Photos from the image-classification dataset "skeletal_output" in the GitHub repository Eva13-sys/smart_mirror. Its 5 classes are: downward dog pose, goddess pose, plank pose, tree pose, warrior 2 pose.

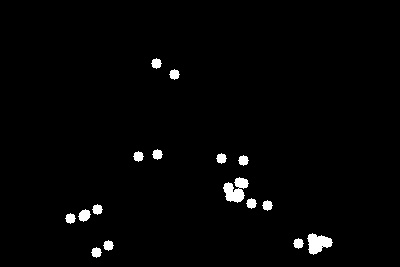
Label: downward dog pose

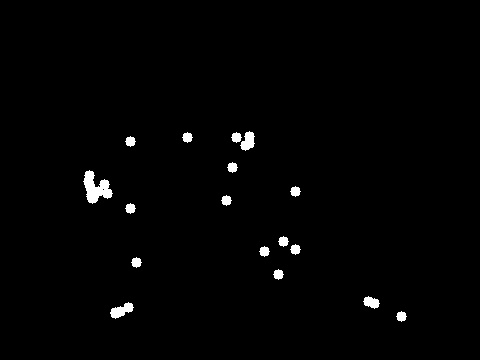
Label: plank pose

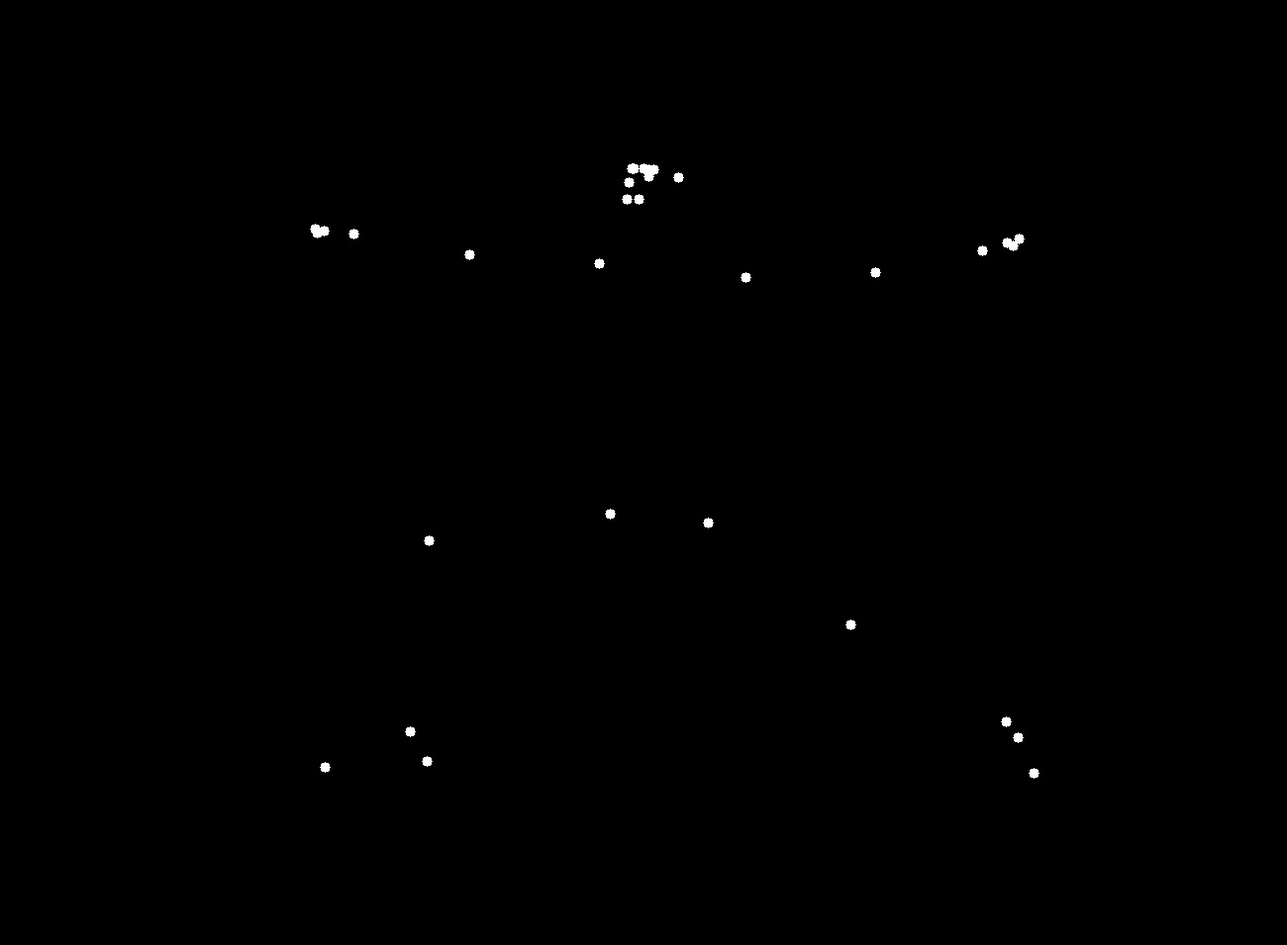
Label: warrior 2 pose

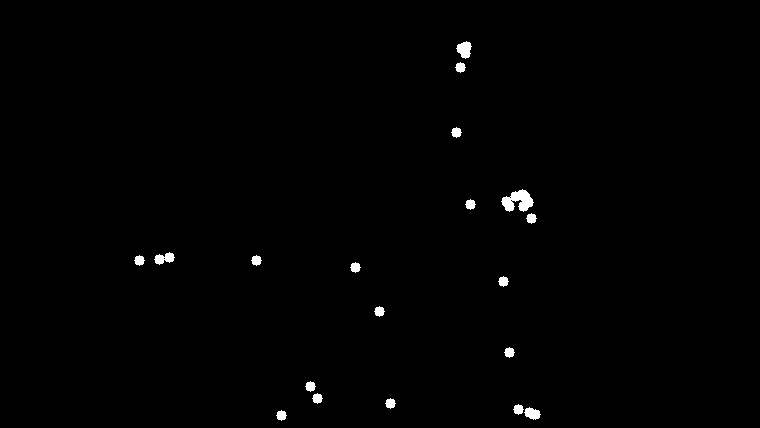
Label: plank pose

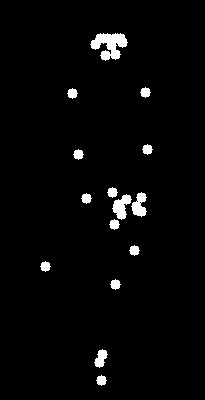
Label: tree pose

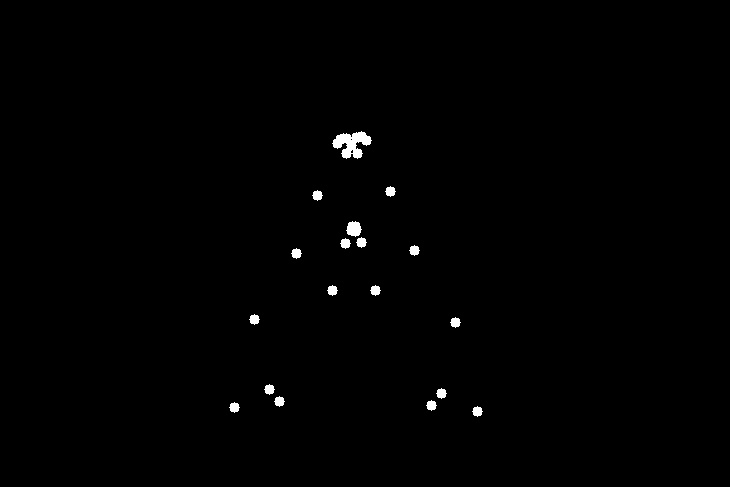
Label: goddess pose
